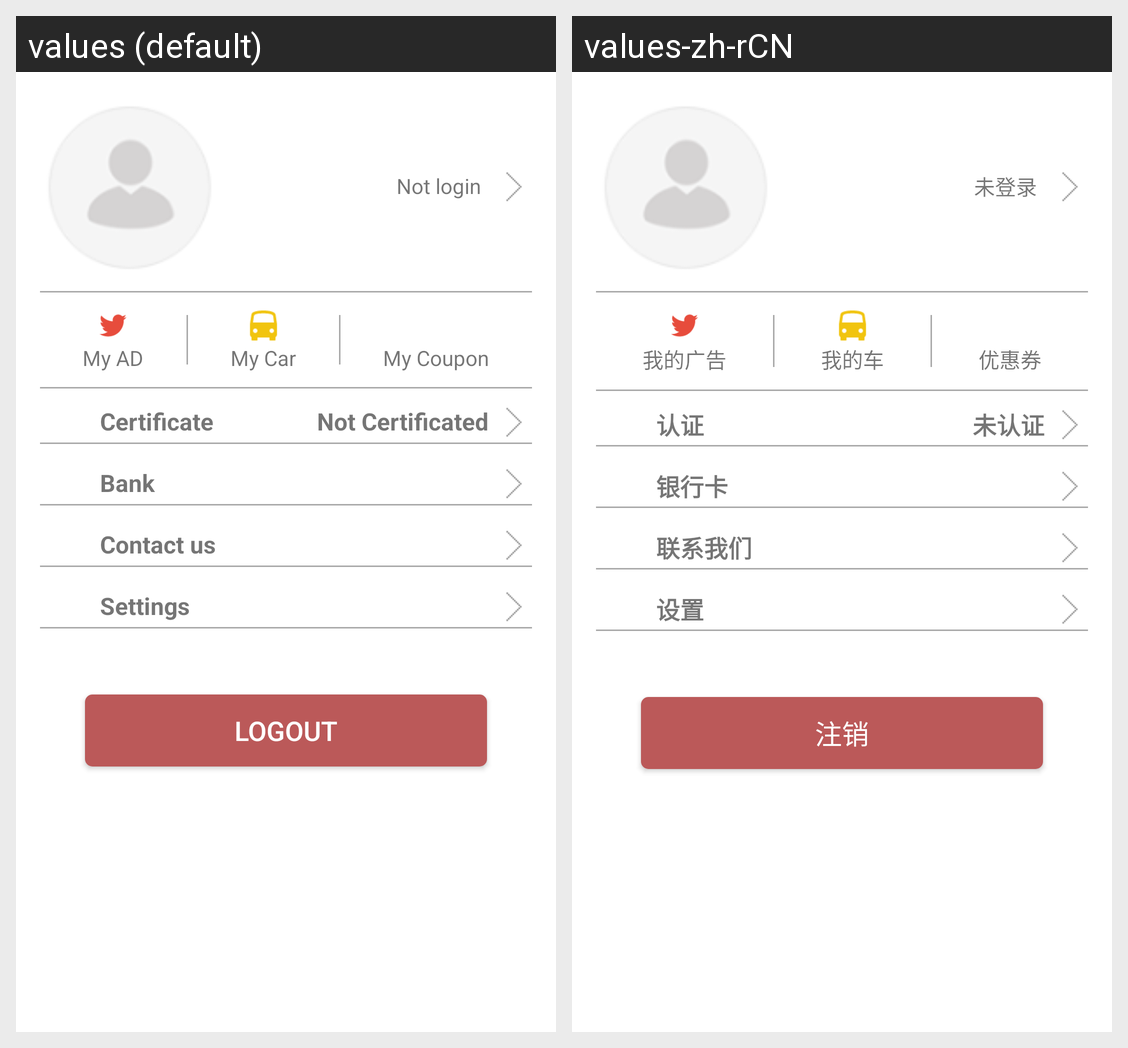

Locale-by-locale string values for the Android screen shown in this grid:
Android screen res/layout/fragment_driver_me.xml rendered under 2 locales, left to right: values (default), values-zh-rCN. Device: Nexus 5 (rendered at 1080×1920; each locale shown at half size, 540×960, under a caption strip naming it); theme AppTheme.
Strings drawn on this screen, with the default value and each locale's value (text and hints the layout hard-codes, and strings that could not be matched under every locale, appear in the picture but are not listed):

me_not_login_text
  values: Not login
  values-zh-rCN: 未登录

myad
  values: My AD
  values-zh-rCN: 我的广告

mycar
  values: My Car
  values-zh-rCN: 我的车

mycoupon
  values: My Coupon
  values-zh-rCN: 优惠券

me_certificate
  values: Certificate
  values-zh-rCN: 认证

me_not_certed
  values: Not Certificated
  values-zh-rCN: 未认证

me_bank
  values: Bank
  values-zh-rCN: 银行卡

me_help
  values: Contact us
  values-zh-rCN: 联系我们

me_settings
  values: Settings
  values-zh-rCN: 设置

me_logout_text
  values: Logout
  values-zh-rCN: 注销
